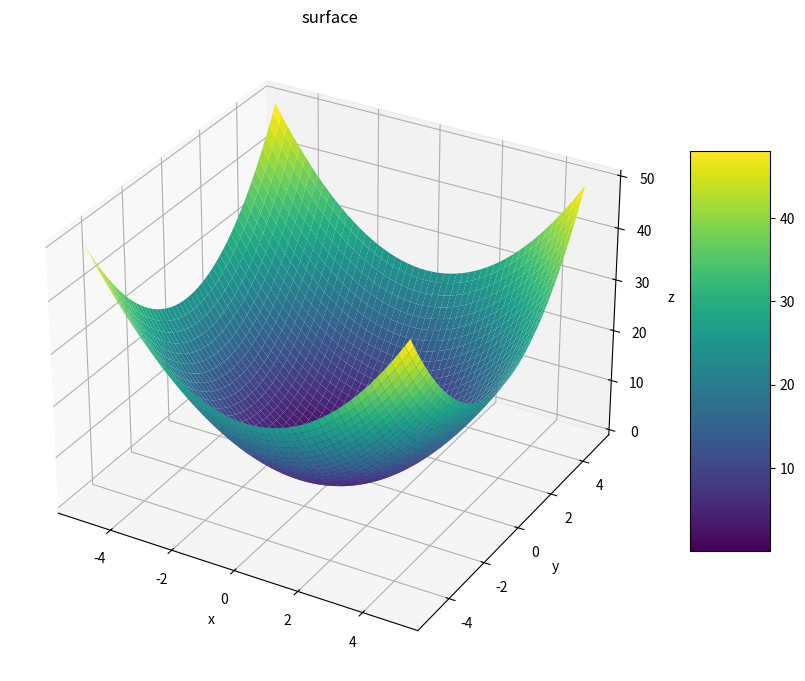

Python code for this plot:
import matplotlib.pyplot as plt
from mpl_toolkits.mplot3d.axes3d import Axes3D
from matplotlib import cm
from matplotlib.ticker import FormatStrFormatter
from matplotlib.ticker import LinearLocator

import numpy as np
np.random.seed(0)

fig = plt.figure(figsize=(8, 8))
ax = Axes3D(fig, auto_add_to_figure=False)
fig.add_axes(ax)

# zline = np.linspace(0, 15, 1000)
# xline = np.sin(zline)
# yline = np.cos(zline)
# ax.plot3D(xline, yline, zline, "gray")

# zdata = 15 * np.random.random(100)
# xdata = np.sin(zdata)
# ydata = np.cos(zdata)
# ax.scatter3D(xdata, ydata, zdata, c=zdata, cmap="Greens")
# plt.show()


def f(x, y):
    return x**2 + y**2


s = .05
x = np.arange(-5, 5, s)
y = np.arange(-5, 5, s)

X, Y = np.meshgrid(x, y)
Z = f(X, Y)

# ax.contour3D(X, Y, Z, 50, cmap="binary")
# ax.set_xlabel("x")
# ax.set_ylabel("y")
# ax.set_zlabel("z")
# plt.show()

surf = ax.plot_surface(X, Y, Z, cmap="viridis", edgecolor="none")
ax.set_title("surface")
ax.set_xlabel("x")
ax.set_ylabel("y")
ax.set_zlabel("z")
fig.colorbar(surf, shrink=.5, aspect=5)
plt.show()
